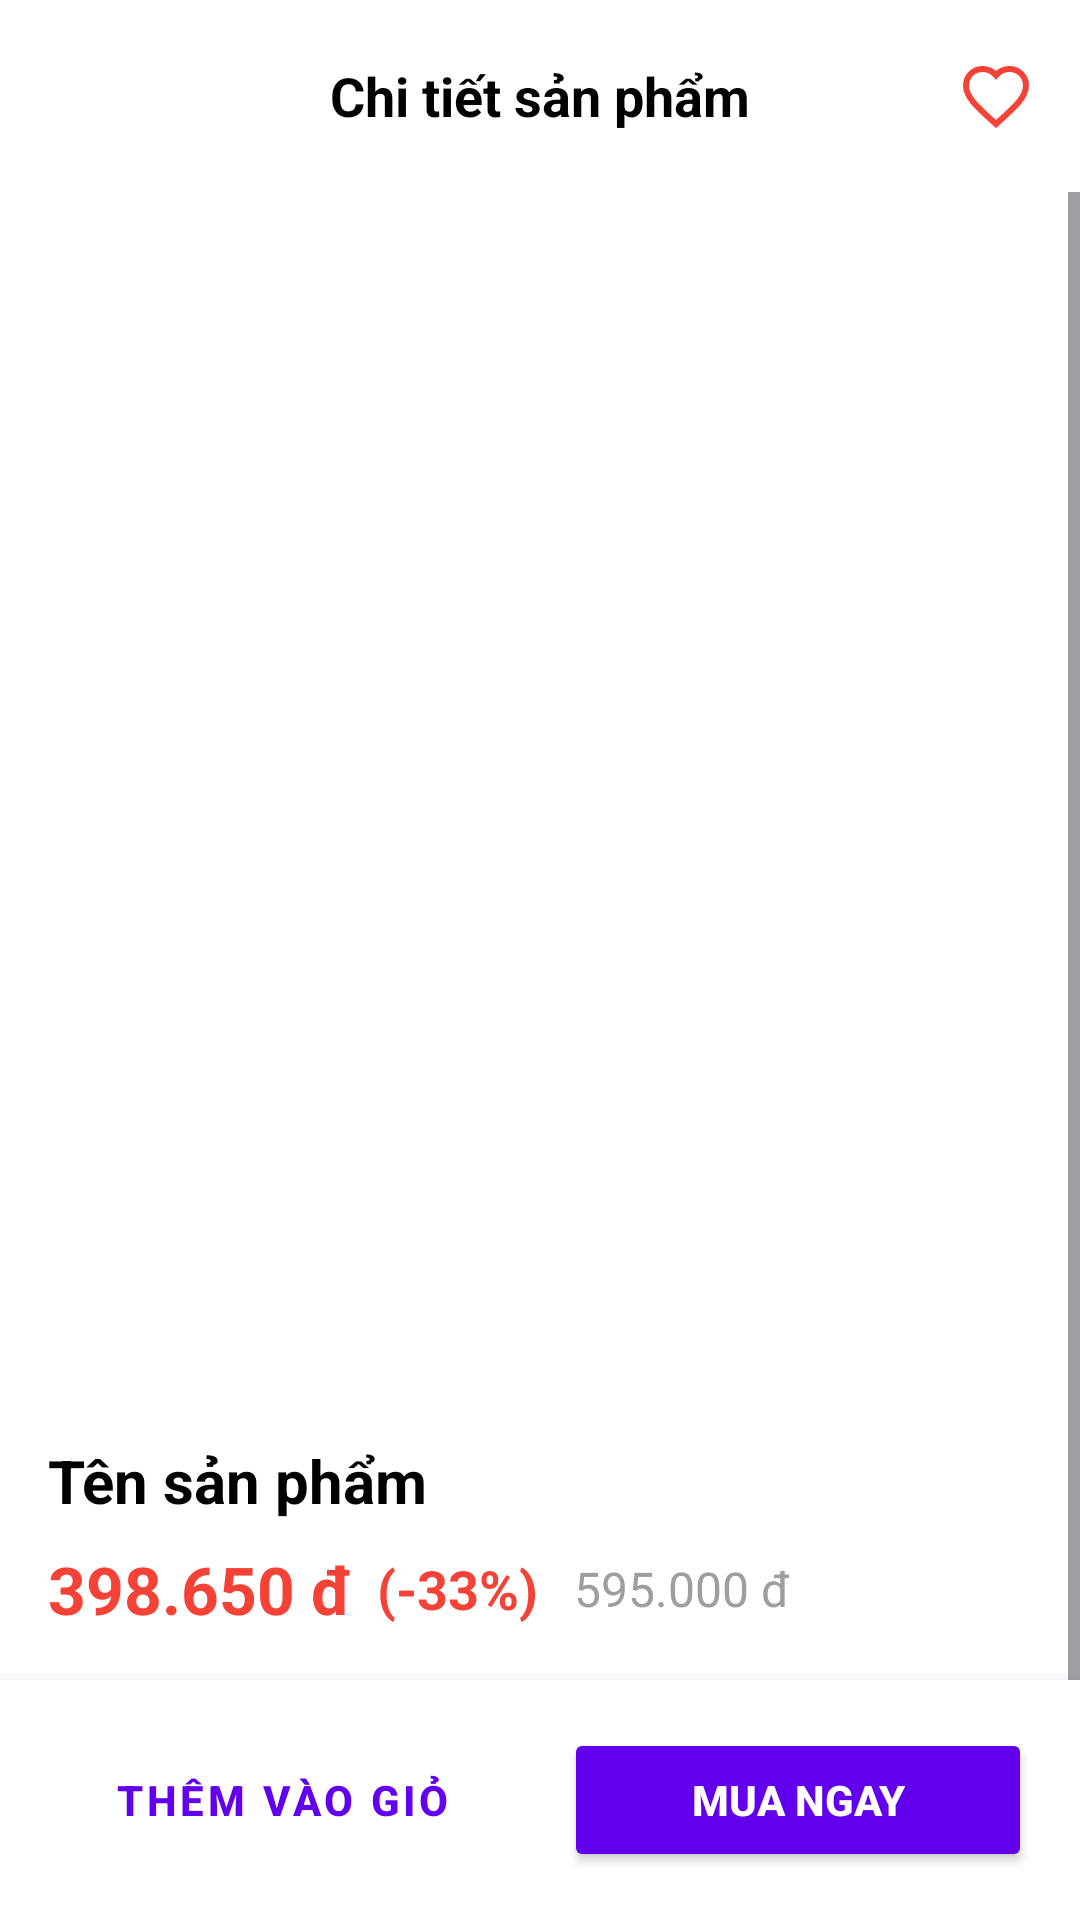

Write the Android layout XML for this screen, with the resource values it uses.
<!-- AndroidManifest.xml: application theme Theme.KTTStoreApp -->
<!-- res/layout/activity_product_detail.xml -->
<?xml version="1.0" encoding="utf-8"?>
<androidx.constraintlayout.widget.ConstraintLayout xmlns:android="http://schemas.android.com/apk/res/android"
    xmlns:app="http://schemas.android.com/apk/res-auto"
    xmlns:tools="http://schemas.android.com/tools"
    android:layout_width="match_parent"
    android:layout_height="match_parent"
    android:fitsSystemWindows="true"
    android:background="@android:color/white">

    <androidx.appcompat.widget.Toolbar
        android:id="@+id/toolbar"
        android:layout_width="match_parent"
        android:layout_height="?attr/actionBarSize"
        android:background="@android:color/white"
        android:elevation="4dp"
        app:layout_constraintTop_toTopOf="parent">

        <TextView
            android:layout_width="wrap_content"
            android:layout_height="wrap_content"
            android:layout_gravity="center"
            android:text="Chi tiết sản phẩm"
            android:textColor="@android:color/black"
            android:textSize="18sp"
            android:textStyle="bold" />

        <ImageView
            android:id="@+id/ivFavorite"
            android:layout_width="wrap_content"
            android:layout_height="wrap_content"
            android:layout_gravity="end"
            android:layout_marginEnd="16dp"
            android:src="@drawable/ic_favorite_border"
            app:tint="#F44336" />
    </androidx.appcompat.widget.Toolbar>

    <ScrollView
        android:layout_width="match_parent"
        android:layout_height="0dp"
        app:layout_constraintBottom_toBottomOf="parent"
        app:layout_constraintTop_toBottomOf="@id/toolbar">

        <LinearLayout
            android:layout_width="match_parent"
            android:layout_height="wrap_content"
            android:orientation="vertical"
            android:paddingBottom="80dp">

            <ImageView
                android:id="@+id/ivProductImage"
                android:layout_width="match_parent"
                android:layout_height="400dp"
                android:scaleType="centerCrop"
                android:src="@mipmap/ic_launcher" />

            <LinearLayout
                android:layout_width="match_parent"
                android:layout_height="wrap_content"
                android:orientation="vertical"
                android:padding="16dp">

                <TextView
                    android:id="@+id/tvProductName"
                    android:layout_width="match_parent"
                    android:layout_height="wrap_content"
                    android:text="Tên sản phẩm"
                    android:textColor="@android:color/black"
                    android:textSize="20sp"
                    android:textStyle="bold" />

                <LinearLayout
                    android:layout_width="match_parent"
                    android:layout_height="wrap_content"
                    android:layout_marginTop="8dp"
                    android:gravity="center_vertical"
                    android:orientation="horizontal">

                    <TextView
                        android:id="@+id/tvProductPrice"
                        android:layout_width="wrap_content"
                        android:layout_height="wrap_content"
                        android:text="398.650 đ"
                        android:textColor="#F44336"
                        android:textSize="22sp"
                        android:textStyle="bold" />

                    <TextView
                        android:layout_width="wrap_content"
                        android:layout_height="wrap_content"
                        android:layout_marginStart="8dp"
                        android:text="(-33%)"
                        android:textColor="#F44336"
                        android:textSize="18sp"
                        android:textStyle="bold" />

                    <TextView
                        android:id="@+id/tvOriginalPrice"
                        android:layout_width="wrap_content"
                        android:layout_height="wrap_content"
                        android:layout_marginStart="12dp"
                        android:text="595.000 đ"
                        android:textColor="#9E9E9E"
                        android:textSize="16sp" />
                </LinearLayout>

                <TextView
                    android:layout_width="wrap_content"
                    android:layout_height="wrap_content"
                    android:layout_marginTop="24dp"
                    android:text="Chọn màu sắc"
                    android:textColor="@android:color/black"
                    android:textSize="16sp"
                    android:textStyle="bold" />

                <LinearLayout
                    android:layout_width="match_parent"
                    android:layout_height="wrap_content"
                    android:layout_marginTop="12dp"
                    android:orientation="horizontal">

                    <TextView
                        android:layout_width="wrap_content"
                        android:layout_height="wrap_content"
                        android:background="@drawable/bg_edittext"
                        android:backgroundTint="#F0E6FA"
                        android:paddingHorizontal="24dp"
                        android:paddingVertical="8dp"
                        android:text="Ghi"
                        android:textColor="@android:color/black"
                        android:textStyle="bold" />

                    <TextView
                        android:layout_width="wrap_content"
                        android:layout_height="wrap_content"
                        android:layout_marginStart="16dp"
                        android:background="@drawable/bg_edittext"
                        android:paddingHorizontal="24dp"
                        android:paddingVertical="8dp"
                        android:text="Trắng"
                        android:textColor="@android:color/black"
                        android:textStyle="bold" />
                </LinearLayout>

            </LinearLayout>
        </LinearLayout>
    </ScrollView>

    <LinearLayout
        android:layout_width="match_parent"
        android:layout_height="wrap_content"
        android:background="@android:color/white"
        android:elevation="8dp"
        android:orientation="horizontal"
        android:padding="16dp"
        app:layout_constraintBottom_toBottomOf="parent"
        app:layout_constraintStart_toStartOf="parent"
        app:layout_constraintEnd_toEndOf="parent">

        <Button
            android:id="@+id/btnAddToCart"
            android:layout_width="0dp"
            android:layout_height="wrap_content"
            android:layout_weight="1"
            android:layout_marginEnd="8dp"
            android:backgroundTint="#F0E6FA"
            android:text="Thêm vào giỏ"
            android:textColor="#6200EE"
            android:textStyle="bold"
            app:strokeColor="#6200EE"
            app:strokeWidth="1dp"
            style="@style/Widget.MaterialComponents.Button.OutlinedButton"/>

        <Button
            android:id="@+id/btnBuyNow"
            android:layout_width="0dp"
            android:layout_height="wrap_content"
            android:layout_weight="1"
            android:layout_marginStart="8dp"
            android:backgroundTint="#6200EE"
            android:text="Mua ngay"
            android:textColor="@android:color/white"
            android:textStyle="bold" />

    </LinearLayout>

</androidx.constraintlayout.widget.ConstraintLayout>
<!-- resources referenced by this layout -->
<resources>
  <!-- drawable ic_favorite_border (drawable) -->
  <vector xmlns:android="http://schemas.android.com/apk/res/android"
      android:width="24dp"
      android:height="24dp"
      android:viewportWidth="24"
      android:viewportHeight="24">
    <path
        android:fillColor="#00000000"
        android:strokeColor="#FF0000"
        android:strokeWidth="2"
        android:pathData="M16.5,3C14.76,3 13.09,3.81 12,5.09C10.91,3.81 9.24,3 7.5,3C4.42,3 2,5.42 2,8.5C2,12.28 5.4,15.36 10.55,20.04L12,21.35L13.45,20.03C18.6,15.36 22,12.28 22,8.5C22,5.42 19.58,3 16.5,3Z"/>
  </vector>
  <style name="Theme.KTTStoreApp" parent="Base.Theme.KTTStoreApp" />
  <style name="Base.Theme.KTTStoreApp" parent="Theme.Material3.DayNight.NoActionBar">
          
          
      </style>
</resources>
